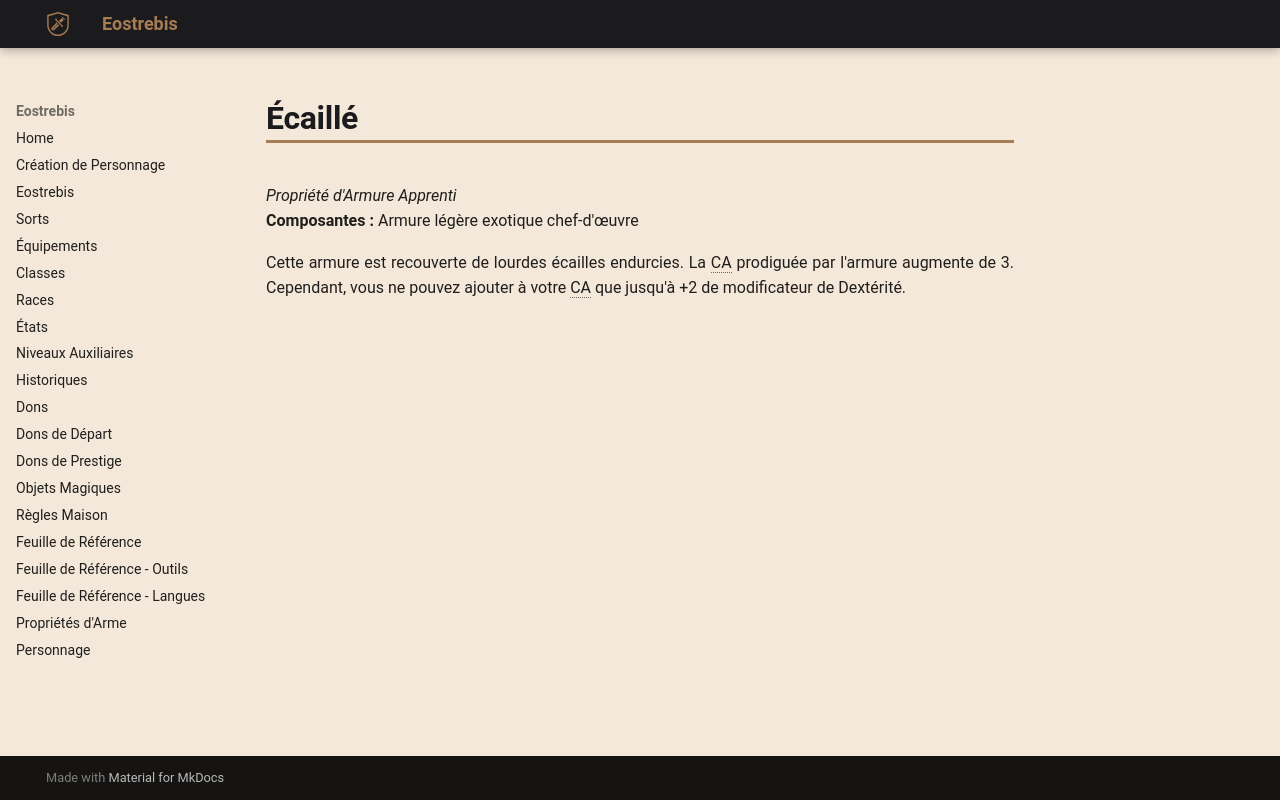

repository: Eostrebis/5e.VF · page: classes/Artisan/Propriétés/Écaillé/index.html · generator: mkdocs

---
writing_status: finished
---
*Propriété d'Armure Apprenti*
**Composantes :** Armure légère exotique chef-d'œuvre

Cette armure est recouverte de lourdes écailles endurcies. La CA prodiguée par l'armure augmente de 3. Cependant, vous ne pouvez ajouter à votre CA que jusqu'à +2 de modificateur de Dextérité.
